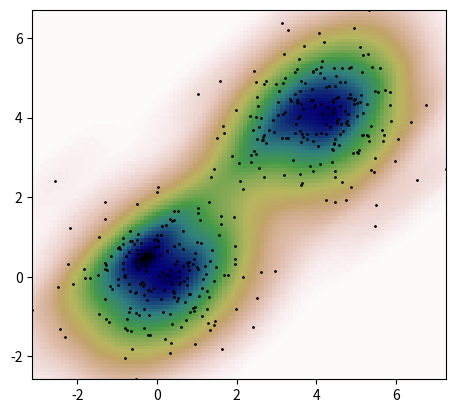

The matplotlib source for this figure:
# author: 龚潇颖(Xiaoying Gong)
# date： 2020/7/28 10:45  
# IDE：PyCharm 
# des:
# input(s)：
# output(s)：
import numpy as np
from scipy import stats
import matplotlib.pyplot as plt

def measure(n):
    "Measurement model, return two coupled measurements."
    m1 = np.random.normal(size=n)
    m2 = np.random.normal(scale=0.5, size=n)
    return m1+m2, m1-m2

def mixture_normal(num):
    mus_1 = np.array([0, 0])
    sigmas_1 = np.array([[1, 0], [0, 1]])
    mus_2 = np.array([4, 4])
    sigmas_2 = np.array([[1, 0], [0, 1]])


    data_1 = np.random.multivariate_normal(mus_1, sigmas_1, num)
    data_2 = np.random.multivariate_normal(mus_2, sigmas_2, num)
    data = np.vstack((data_1, data_2))
    return data.T[0, :], data.T[1, :]

def uniform(num):
    np.random.seed(1)
    data = np.random.uniform(0, 1, [num, 2])
    return data.T[0, :], data.T[1, :]

m1, m2 = mixture_normal(200)
xmin = m1.min()
xmax = m1.max()
ymin = m2.min()
ymax = m2.max()

X, Y = np.mgrid[xmin:xmax:100j, ymin:ymax:100j]
positions = np.vstack([X.ravel(), Y.ravel()])

values = np.vstack([m1, m2])
kernel = stats.gaussian_kde(values)
Z = np.reshape(kernel(positions).T, X.shape)

fig, ax = plt.subplots()
ax.imshow(np.rot90(Z), cmap=plt.cm.gist_earth_r,
          extent=[xmin, xmax, ymin, ymax])
ax.plot(m1, m2, 'k.', markersize=2)
ax.set_xlim([xmin, xmax])
ax.set_ylim([ymin, ymax])
plt.show()

kernel_values = kernel(values)
print(kernel_values)